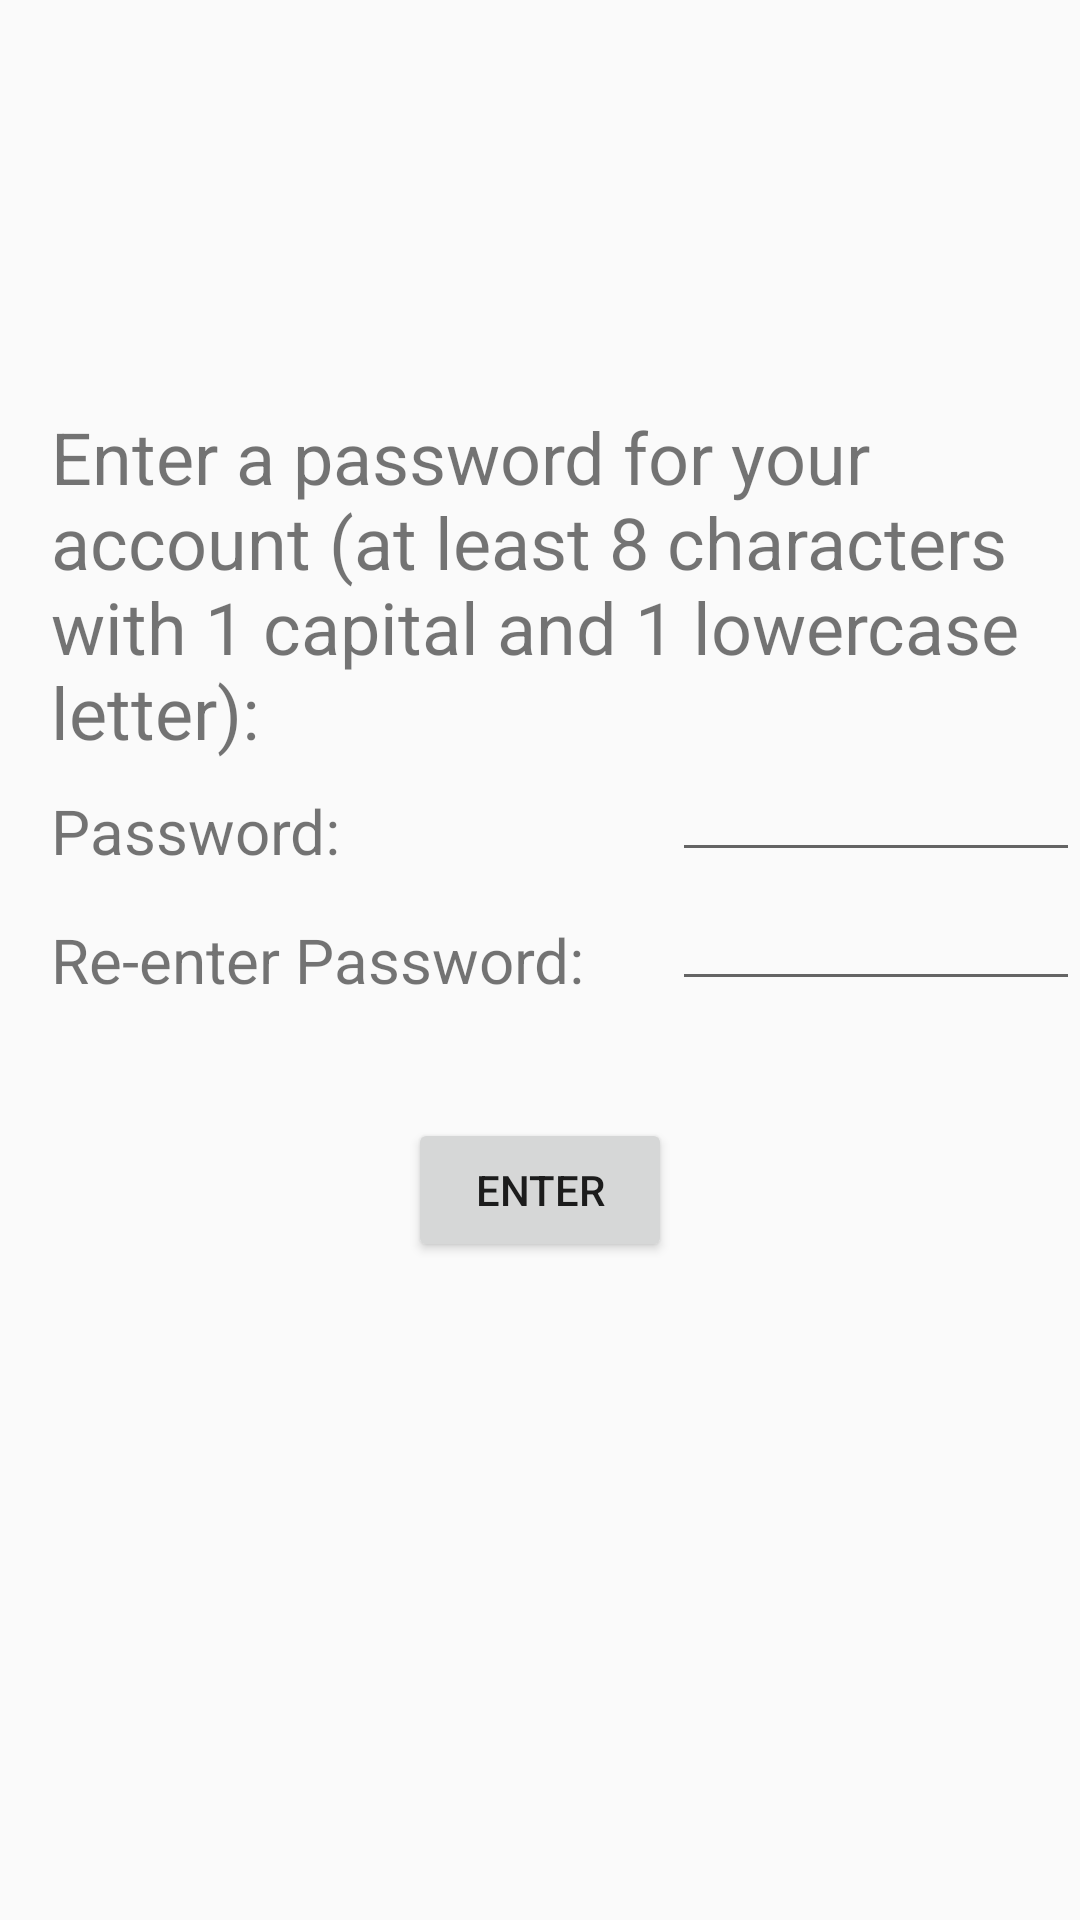

Write the Android layout XML for this screen, with the resource values it uses.
<!-- AndroidManifest.xml: application theme AppTheme -->
<!-- res/layout/activity_create_account_password.xml -->
<?xml version="1.0" encoding="utf-8"?>
<RelativeLayout xmlns:android="http://schemas.android.com/apk/res/android"
    xmlns:tools="http://schemas.android.com/tools"
    android:layout_width="match_parent"
    android:layout_height="match_parent"
    tools:context="wisc.academicadvisor.CreateAccountPassword">

    <TextView
        android:id="@+id/create_account_password"
        android:layout_width="wrap_content"
        android:layout_height="wrap_content"
        android:text="Password:"
        tools:layout_editor_absoluteX="68dp"
        tools:layout_editor_absoluteY="100dp"
        android:layout_marginBottom="43dp"
        android:textSize="10pt"
        android:layout_marginLeft="17dp"
        android:layout_marginStart="17dp"
        android:layout_alignBottom="@+id/create_account_reenter_password"
        android:layout_alignParentLeft="true"
        android:layout_alignParentStart="true" />

    <TextView
        android:id="@+id/create_account_reenter_password"
        android:layout_width="wrap_content"
        android:layout_height="wrap_content"
        android:text="Re-enter Password:"
        tools:layout_editor_absoluteX="68dp"
        tools:layout_editor_absoluteY="148dp"
        android:textSize="10pt"
        android:layout_centerVertical="true"
        android:layout_alignLeft="@+id/create_account_password"
        android:layout_alignStart="@+id/create_account_password" />

    <EditText
        android:id="@+id/password_input"
        android:layout_width="match_parent"
        android:layout_height="wrap_content"
        android:textSize="15sp"
        android:inputType="textPassword"
        android:layout_alignBottom="@+id/create_account_password"
        android:layout_alignParentRight="true"
        android:layout_alignParentEnd="true"
        android:layout_alignLeft="@+id/password_reenter_input"
        android:layout_alignStart="@+id/password_reenter_input" />

    <EditText
        android:id="@+id/password_reenter_input"
        android:layout_width="match_parent"
        android:layout_height="wrap_content"
        android:textSize="15sp"
        android:inputType="textPassword"
        android:layout_alignBottom="@+id/create_account_reenter_password"
        android:layout_toRightOf="@+id/create_account_reenter_password"
        android:layout_toEndOf="@+id/create_account_reenter_password"
        android:layout_marginLeft="29dp"
        android:layout_marginStart="29dp" />

    <Button
        android:id="@+id/password_enter_btn"
        android:layout_width="wrap_content"
        android:layout_height="wrap_content"
        android:layout_marginTop="39dp"
        android:text="ENTER"
        android:layout_below="@+id/create_account_reenter_password"
        android:layout_centerHorizontal="true" />
    <TextView
            android:text="Enter a password for your account (at least 8 characters with 1 capital and 1 lowercase letter):"
            android:layout_width="wrap_content"
            android:layout_height="wrap_content" android:layout_above="@+id/password_input"
            android:layout_alignLeft="@+id/create_account_password"
            android:layout_alignStart="@+id/create_account_password" android:id="@+id/textView"
            android:layout_alignParentRight="true" android:layout_alignParentEnd="true" android:textSize="24sp"/>


</RelativeLayout>
<!-- resources referenced by this layout -->
<resources>
  <style name="AppTheme" parent="Theme.AppCompat.Light.NoActionBar">
          
          <item name="colorPrimary">@color/colorPrimary</item>
          <item name="colorPrimaryDark">#e12525</item>
          <item name="colorAccent">@color/colorAccent</item>
      </style>
  <color name="colorPrimary">#3F51B5</color>
  <color name="colorAccent">#FF4081</color>
</resources>
